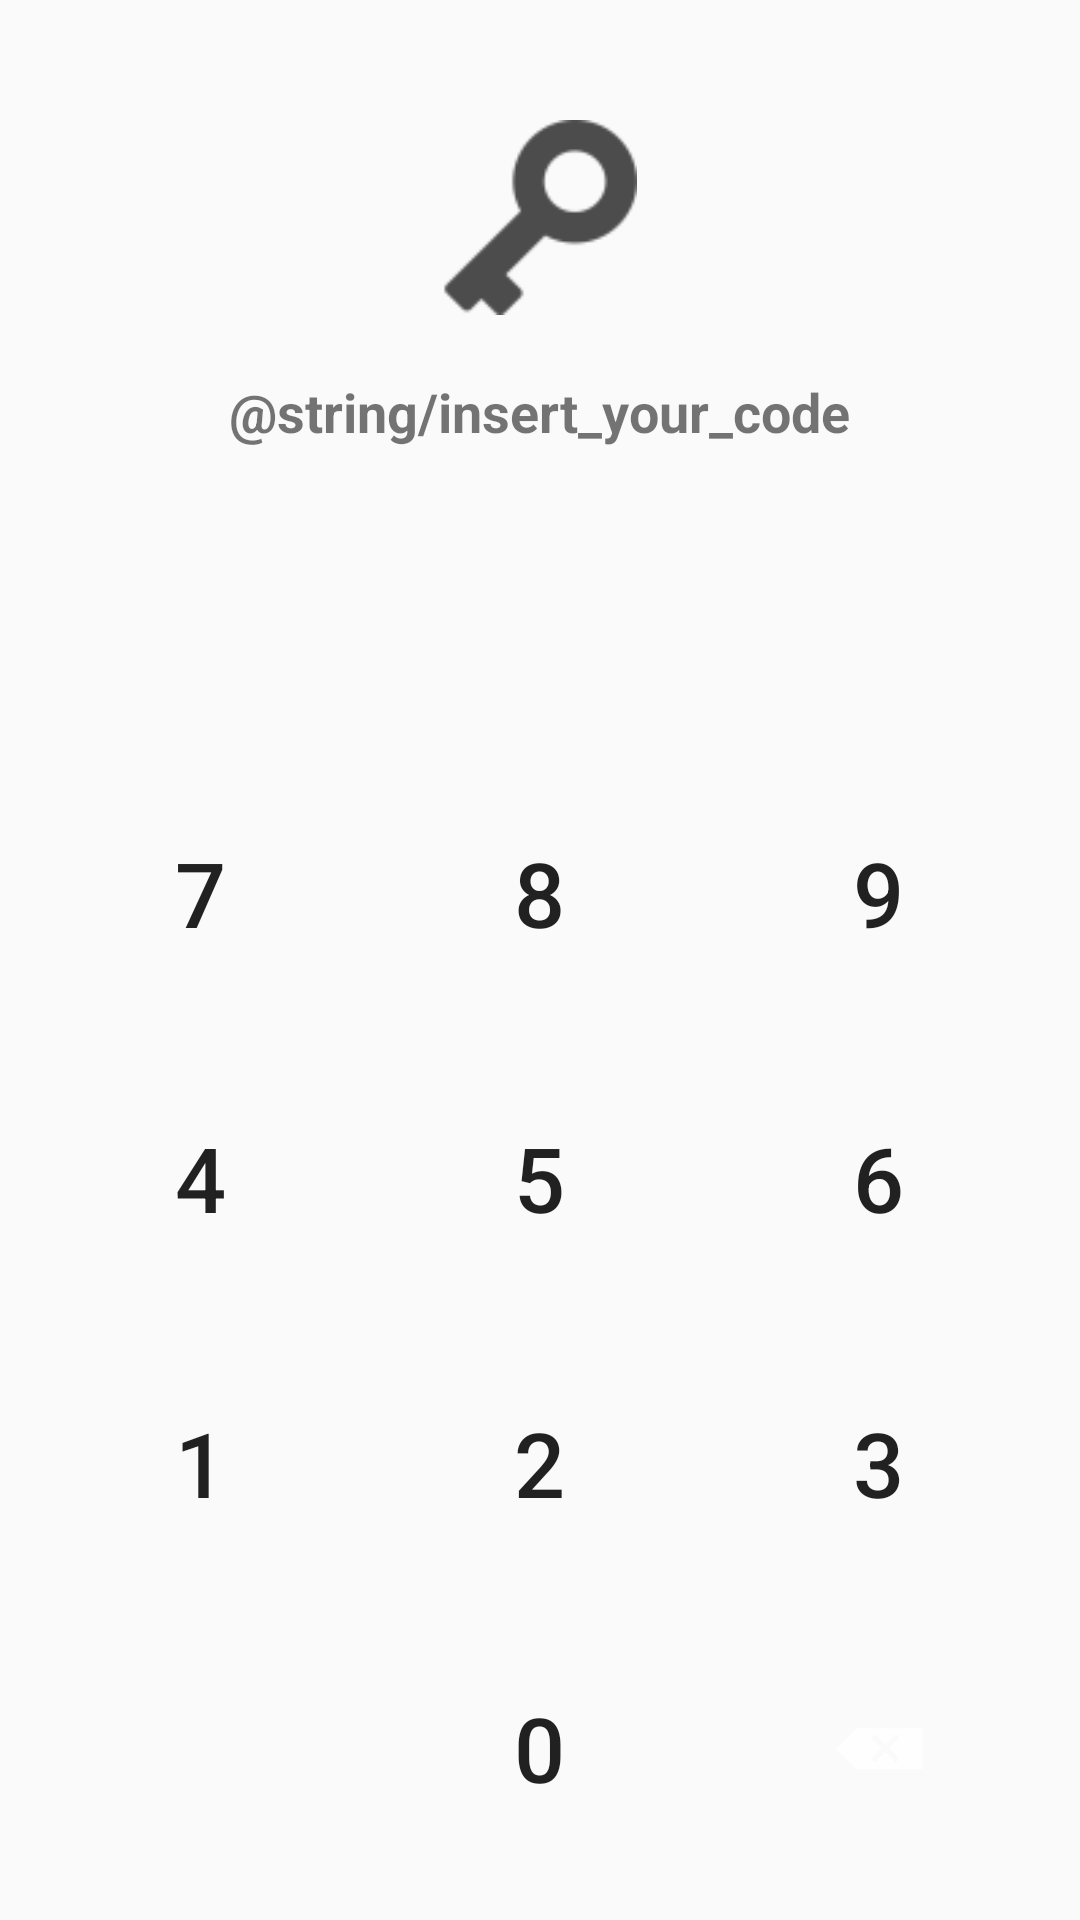

This screen was rendered from an Android layout file. Write that file and the resources it references.
<!-- AndroidManifest.xml: application theme AppTheme -->
<!-- res/layout/fragment_access_code.xml -->
<?xml version="1.0" encoding="utf-8"?>
<androidx.appcompat.widget.LinearLayoutCompat xmlns:android="http://schemas.android.com/apk/res/android"
	android:id="@+id/asd"
	android:layout_width="match_parent"
	android:layout_height="match_parent"
	android:orientation="vertical"
	android:weightSum="1">

	<androidx.appcompat.widget.LinearLayoutCompat
		android:layout_width="match_parent"
		android:layout_height="wrap_content"
		android:layout_weight="1"
		android:orientation="vertical">

		<androidx.appcompat.widget.AppCompatImageView
			android:layout_width="65dp"
			android:layout_height="65dp"
			android:layout_gravity="center_horizontal"
			android:layout_marginTop="40dp"
			android:src="@drawable/splash_screen" />

		<androidx.appcompat.widget.AppCompatTextView
			android:layout_width="wrap_content"
			android:layout_height="wrap_content"
			android:layout_gravity="center_horizontal"
			android:layout_marginTop="20dp"
			android:text="@string/insert_your_code"
			android:textSize="18sp"
			android:textStyle="bold" />

		<androidx.appcompat.widget.AppCompatTextView
			android:id="@+id/lblCode"
			android:layout_width="match_parent"
			android:layout_height="wrap_content"
			android:layout_marginHorizontal="15dp"
			android:layout_marginTop="45dp"
			android:gravity="center"
			android:inputType="numberPassword"
			android:maxLength="12"
			android:scrollHorizontally="true"
			android:textSize="45sp" />

	</androidx.appcompat.widget.LinearLayoutCompat>

	<androidx.appcompat.widget.LinearLayoutCompat
		android:layout_width="match_parent"
		android:layout_height="wrap_content"
		android:gravity="center"
		android:weightSum="3">

		<androidx.appcompat.widget.AppCompatButton
			android:id="@+id/btnNum7"
			android:layout_width="@dimen/numPad_button_size"
			android:layout_height="@dimen/numPad_button_size"
			android:background="@drawable/round_button"
			android:text="7"
			android:textSize="30sp" />

		<androidx.appcompat.widget.AppCompatButton
			android:id="@+id/btnNum8"
			android:layout_width="@dimen/numPad_button_size"
			android:layout_height="@dimen/numPad_button_size"
			android:layout_marginHorizontal="@dimen/numPad_button_margin"
			android:background="@drawable/round_button"
			android:text="8"
			android:textSize="30sp" />

		<androidx.appcompat.widget.AppCompatButton
			android:id="@+id/btnNum9"
			android:layout_width="@dimen/numPad_button_size"
			android:layout_height="@dimen/numPad_button_size"
			android:background="@drawable/round_button"
			android:text="9"
			android:textSize="30sp" />

	</androidx.appcompat.widget.LinearLayoutCompat>

	<androidx.appcompat.widget.LinearLayoutCompat
		android:layout_width="match_parent"
		android:layout_height="wrap_content"
		android:gravity="center"
		android:weightSum="3">

		<androidx.appcompat.widget.AppCompatButton
			android:id="@+id/btnNum4"
			android:layout_width="@dimen/numPad_button_size"
			android:layout_height="@dimen/numPad_button_size"
			android:background="@drawable/round_button"
			android:text="4"
			android:textSize="30sp" />

		<androidx.appcompat.widget.AppCompatButton
			android:id="@+id/btnNum5"
			android:layout_width="@dimen/numPad_button_size"
			android:layout_height="@dimen/numPad_button_size"
			android:layout_marginHorizontal="@dimen/numPad_button_margin"
			android:background="@drawable/round_button"
			android:text="5"
			android:textSize="30sp" />

		<androidx.appcompat.widget.AppCompatButton
			android:id="@+id/btnNum6"
			android:layout_width="@dimen/numPad_button_size"
			android:layout_height="@dimen/numPad_button_size"
			android:background="@drawable/round_button"
			android:text="6"
			android:textSize="30sp" />

	</androidx.appcompat.widget.LinearLayoutCompat>

	<androidx.appcompat.widget.LinearLayoutCompat
		android:layout_width="match_parent"
		android:layout_height="wrap_content"
		android:gravity="center"
		android:weightSum="1">

		<androidx.appcompat.widget.AppCompatButton
			android:id="@+id/btnNum1"
			android:layout_width="@dimen/numPad_button_size"
			android:layout_height="@dimen/numPad_button_size"
			android:background="@drawable/round_button"
			android:text="1"
			android:textSize="30sp" />

		<androidx.appcompat.widget.AppCompatButton
			android:id="@+id/btnNum2"
			android:layout_width="@dimen/numPad_button_size"
			android:layout_height="@dimen/numPad_button_size"
			android:layout_marginHorizontal="@dimen/numPad_button_margin"
			android:background="@drawable/round_button"
			android:text="2"
			android:textSize="30sp" />

		<androidx.appcompat.widget.AppCompatButton
			android:id="@+id/btnNum3"
			android:layout_width="@dimen/numPad_button_size"
			android:layout_height="@dimen/numPad_button_size"
			android:background="@drawable/round_button"
			android:text="3"
			android:textSize="30sp" />

	</androidx.appcompat.widget.LinearLayoutCompat>

	<androidx.appcompat.widget.LinearLayoutCompat
		android:layout_marginBottom="10dp"
		android:layout_width="match_parent"
		android:layout_height="wrap_content"
		android:gravity="center"
		android:weightSum="1">

		<View
			android:layout_width="@dimen/numPad_button_size"
			android:layout_height="@dimen/numPad_button_size" />

		<androidx.appcompat.widget.AppCompatButton
			android:id="@+id/btnNum0"
			android:layout_width="@dimen/numPad_button_size"
			android:layout_height="@dimen/numPad_button_size"
			android:layout_marginHorizontal="@dimen/numPad_button_margin"
			android:background="@drawable/round_button"
			android:text="0"
			android:textSize="30sp" />

		<androidx.appcompat.widget.AppCompatImageButton
			android:id="@+id/btnDeleteLast"
			android:layout_width="@dimen/numPad_button_size"
			android:layout_height="@dimen/numPad_button_size"
			android:background="@drawable/round_button"
			android:src="@android:drawable/ic_input_delete"
			android:text="3"
			android:textSize="30sp" />

	</androidx.appcompat.widget.LinearLayoutCompat>


</androidx.appcompat.widget.LinearLayoutCompat>
<!-- resources referenced by this layout -->
<resources>
  <dimen name="numPad_button_margin">18dp</dimen>
  <dimen name="numPad_button_size">95dp</dimen>
  <!-- drawable round_button (drawable) -->
  <?xml version="1.0" encoding="utf-8"?>
  <ripple xmlns:android="http://schemas.android.com/apk/res/android"
  	android:color="@color/ripple_material_dark">
  	<item android:id="@android:id/mask">
  		<shape android:shape="oval">
  			<solid android:color="@android:color/white" />
  			<corners android:radius="5dp" />
  		</shape>
  	</item>
  </ripple>
  <!-- drawable splash_screen (drawable) -->
  <?xml version="1.0" encoding="utf-8"?>
  <layer-list
      xmlns:android="http://schemas.android.com/apk/res/android"
      android:opacity="transparent">
      <item android:drawable="@android:color/transparent"/>
      <item>
  
          <bitmap
              android:antialias="true"
              android:tint="?android:attr/textColorPrimary"
              android:src="@drawable/ic_key"
              android:gravity="center" />
  
      </item>
  
  </layer-list>
  <style name="AppTheme" parent="Theme.AppCompat.DayNight.DarkActionBar">
      </style>
  <!-- drawable ic_key: png bitmap (drawable-hdpi, 597 bytes) -->
</resources>
